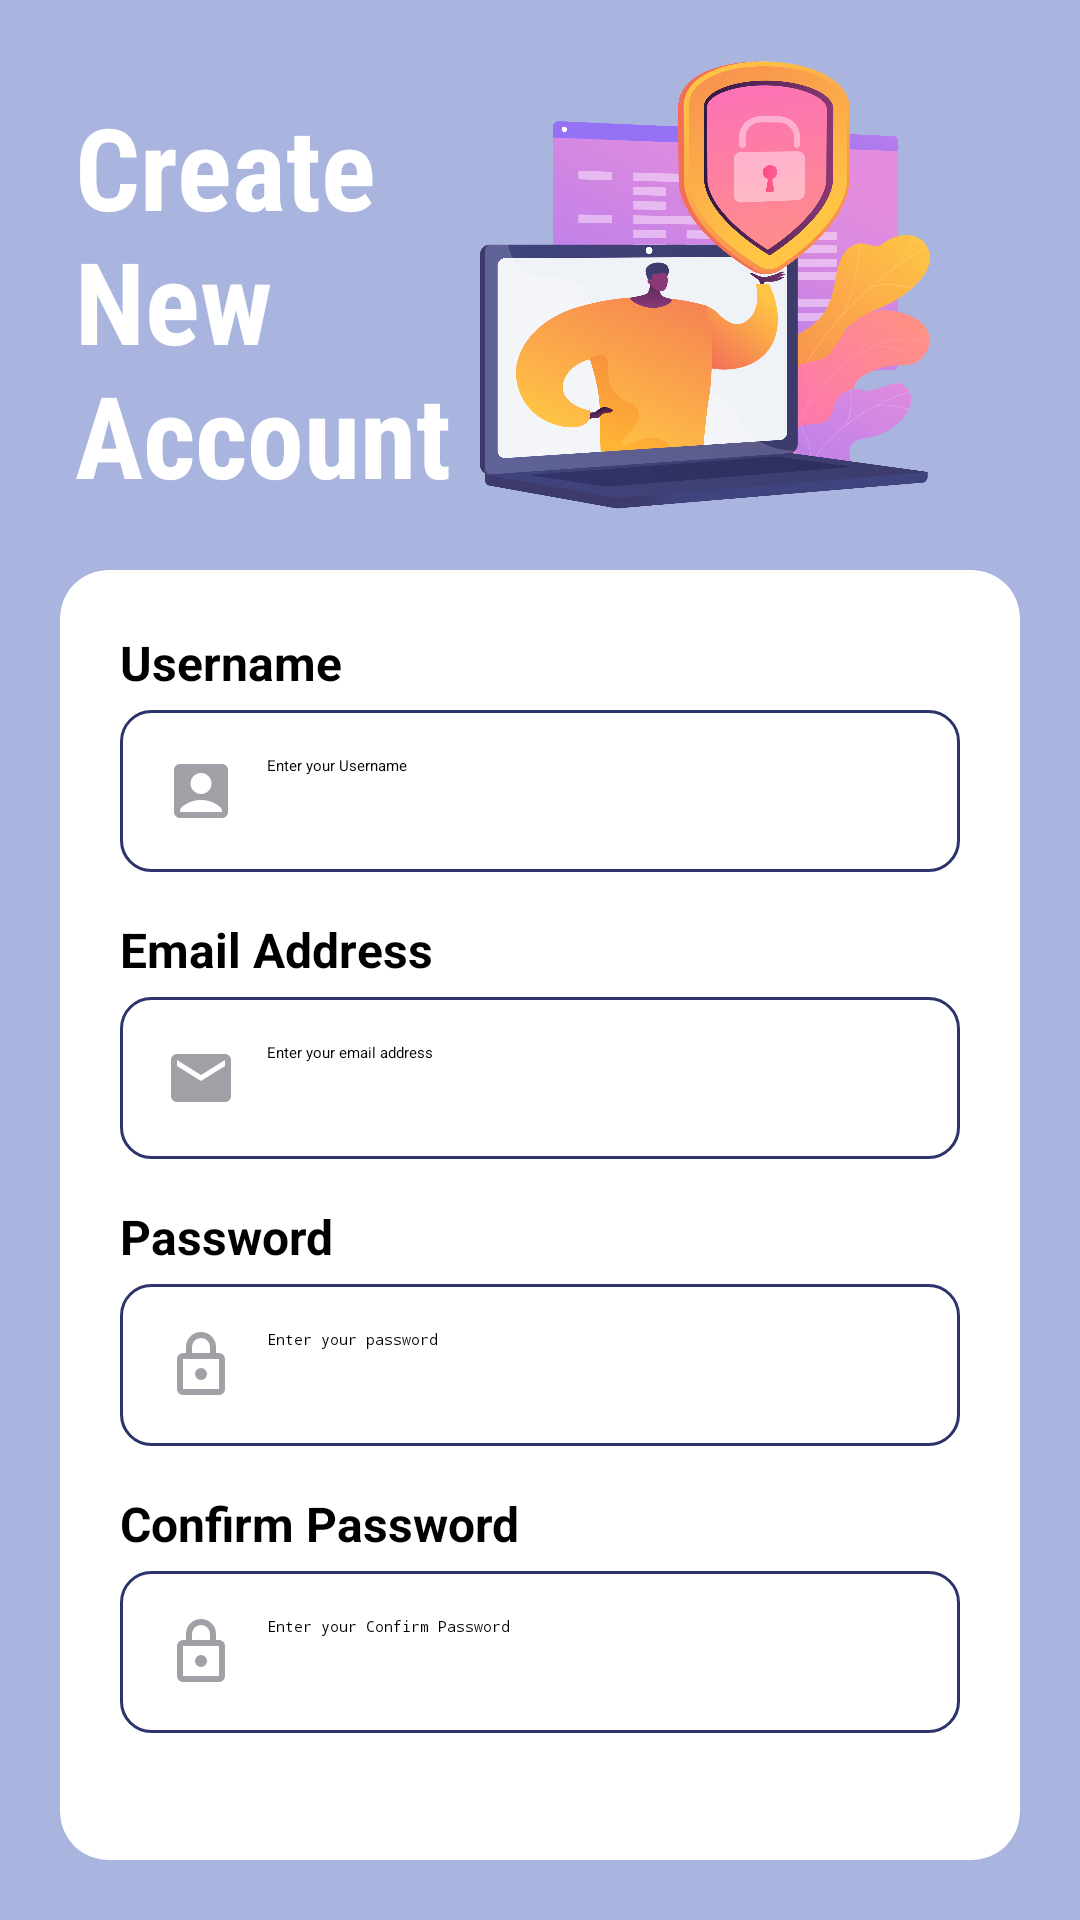

Layout XML and referenced resources for this Android screen:
<!-- AndroidManifest.xml: application theme Theme.TUGAS2 -->
<!-- res/layout/activity_register.xml -->
<?xml version="1.0" encoding="utf-8"?>
<RelativeLayout xmlns:android="http://schemas.android.com/apk/res/android"
    xmlns:app="http://schemas.android.com/apk/res-auto"
    xmlns:tools="http://schemas.android.com/tools"
    android:id="@+id/main"
    android:background="@color/birumuda"
    android:layout_width="match_parent"
    android:layout_height="match_parent"
    tools:context=".Register">

    <ImageView
        android:id="@+id/img1"
        android:layout_width="150dp"
        android:layout_height="150dp"
        android:layout_alignParentEnd="true"
        android:layout_marginEnd="50dp"
        android:layout_marginTop="20dp"
        android:src="@drawable/image_regis" />

    <TextView
        android:id="@+id/txtjudul"
        android:layout_width="wrap_content"
        android:layout_height="wrap_content"
        android:text="@string/textJdl2"
        android:textSize="38sp"
        android:textStyle="bold"
        android:textColor="@color/white"
        android:fontFamily="sans-serif-condensed"
        android:layout_marginStart="25dp"
        android:layout_marginTop="30dp" />

    
    <androidx.cardview.widget.CardView
        android:id="@+id/cardRegister"
        android:layout_width="match_parent"
        android:layout_height="wrap_content"
        android:layout_below="@id/txtjudul"
        android:layout_margin="20dp"
        android:layout_marginTop="30dp"
        app:cardCornerRadius="16dp"
        app:cardElevation="8dp"
        app:cardBackgroundColor="@color/white">

        <LinearLayout
            android:id="@+id/registerForm"
            android:layout_width="match_parent"
            android:layout_height="wrap_content"
            android:orientation="vertical"
            android:padding="20dp">

            
            <TextView
                android:layout_width="wrap_content"
                android:layout_height="wrap_content"
                android:text="@string/nametext"
                android:textStyle="bold"
                android:textSize="16sp"
                android:textColor="@color/black"
                android:layout_marginBottom="5dp" />

            <EditText
                android:id="@+id/etNama"
                android:layout_width="match_parent"
                android:layout_height="wrap_content"
                android:hint="@string/nametext2"
                android:drawableStart="@drawable/ic_person"
                android:drawablePadding="10dp"
                android:padding="15dp"
                android:background="@drawable/costum_regis"
                android:inputType="text" />

            
            <TextView
                android:layout_width="wrap_content"
                android:layout_height="wrap_content"
                android:text="@string/Etext"
                android:textStyle="bold"
                android:textSize="16sp"
                android:textColor="@color/black"
                android:layout_marginTop="15dp"
                android:layout_marginBottom="5dp" />

            <EditText
                android:id="@+id/etEmail"
                android:layout_width="match_parent"
                android:layout_height="wrap_content"
                android:hint="@string/Etext1"
                android:drawableStart="@drawable/ic_email"
                android:drawablePadding="10dp"
                android:padding="15dp"
                android:background="@drawable/costum_regis"
                android:inputType="textEmailAddress" />

            
            <TextView
                android:layout_width="wrap_content"
                android:layout_height="wrap_content"
                android:text="@string/Ptext"
                android:textStyle="bold"
                android:textSize="16sp"
                android:textColor="@color/black"
                android:layout_marginTop="15dp"
                android:layout_marginBottom="5dp" />

            <EditText
                android:id="@+id/etPassword"
                android:layout_width="match_parent"
                android:layout_height="wrap_content"
                android:hint="@string/Ptext1"
                android:drawableStart="@drawable/ic_lock"
                android:drawablePadding="10dp"
                android:padding="15dp"
                android:background="@drawable/costum_regis"
                android:inputType="textPassword" />

            
            <TextView
                android:layout_width="wrap_content"
                android:layout_height="wrap_content"
                android:text="@string/passtext"
                android:textStyle="bold"
                android:textSize="16sp"
                android:textColor="@color/black"
                android:layout_marginTop="15dp"
                android:layout_marginBottom="5dp" />

            <EditText
                android:id="@+id/etConfirmPassword"
                android:layout_width="match_parent"
                android:layout_height="wrap_content"
                android:hint="@string/passtext2"
                android:drawableStart="@drawable/ic_lock"
                android:drawablePadding="10dp"
                android:padding="15dp"
                android:background="@drawable/costum_regis"
                android:inputType="textPassword" />

            
            <Button
                android:id="@+id/btnRegister"
                android:layout_width="match_parent"
                android:layout_height="wrap_content"
                android:text="@string/regisbtn"
                android:textSize="18sp"
                android:textStyle="bold"
                android:backgroundTint="@color/biru"
                android:textColor="@color/white"
                android:layout_marginTop="20dp" />

            <TextView
                android:id="@+id/txtLogin"
                android:layout_width="match_parent"
                android:layout_height="wrap_content"
                android:text="@string/login"
                android:textColor="@color/biruterang"
                android:textStyle="bold"
                android:gravity="center"
                android:layout_marginTop="10dp"
                android:textSize="16sp" />

        </LinearLayout>

    </androidx.cardview.widget.CardView>

</RelativeLayout>
<!-- resources referenced by this layout -->
<resources>
  <color name="biru">#7886C7</color>
  <color name="birumuda">#A9B5DF</color>
  <color name="biruterang">#2D336B</color>
  <color name="black">#FF000000</color>
  <color name="white">#FFFFFFFF</color>
  <!-- drawable costum_regis (drawable) -->
  <?xml version="1.0" encoding="utf-8"?>
  <shape xmlns:android="http://schemas.android.com/apk/res/android"
      android:shape="rectangle" >
  
      <stroke
          android:width="1dp"
          android:color="@color/biruterang" />
      <corners
          android:radius="10dp"
          />
  
  </shape>
  <!-- drawable ic_email (drawable) -->
  <vector xmlns:android="http://schemas.android.com/apk/res/android" android:height="24dp" android:tint="#A0A0A7" android:viewportHeight="24" android:viewportWidth="24" android:width="24dp">
        
      <path android:fillColor="@android:color/white" android:pathData="M20,4L4,4c-1.1,0 -1.99,0.9 -1.99,2L2,18c0,1.1 0.9,2 2,2h16c1.1,0 2,-0.9 2,-2L22,6c0,-1.1 -0.9,-2 -2,-2zM20,8l-8,5 -8,-5L4,6l8,5 8,-5v2z"/>
      
  </vector>
  <!-- drawable ic_lock (drawable) -->
  <vector xmlns:android="http://schemas.android.com/apk/res/android"
      android:width="24dp"
      android:height="24dp"
      android:viewportWidth="960"
      android:viewportHeight="960">
    <path
        android:pathData="M240,880q-33,0 -56.5,-23.5T160,800v-400q0,-33 23.5,-56.5T240,320h40v-80q0,-83 58.5,-141.5T480,40q83,0 141.5,58.5T680,240v80h40q33,0 56.5,23.5T800,400v400q0,33 -23.5,56.5T720,880L240,880ZM240,800h480v-400L240,400v400ZM480,680q33,0 56.5,-23.5T560,600q0,-33 -23.5,-56.5T480,520q-33,0 -56.5,23.5T400,600q0,33 23.5,56.5T480,680ZM360,320h240v-80q0,-50 -35,-85t-85,-35q-50,0 -85,35t-35,85v80ZM240,800v-400,400Z"
        android:fillColor="#A0A0A7"/>
  </vector>
  <!-- drawable ic_person (drawable) -->
  <vector xmlns:android="http://schemas.android.com/apk/res/android" android:height="24dp" android:tint="#A0A0A7" android:viewportHeight="24" android:viewportWidth="24" android:width="24dp">
        
      <path android:fillColor="@android:color/white" android:pathData="M19,3H5C3.9,3 3,3.9 3,5v14c0,1.1 0.9,2 2,2h14c1.1,0 2,-0.9 2,-2V5C21,3.9 20.1,3 19,3zM12,6c1.93,0 3.5,1.57 3.5,3.5c0,1.93 -1.57,3.5 -3.5,3.5s-3.5,-1.57 -3.5,-3.5C8.5,7.57 10.07,6 12,6zM19,19H5v-0.23c0,-0.62 0.28,-1.2 0.76,-1.58C7.47,15.82 9.64,15 12,15s4.53,0.82 6.24,2.19c0.48,0.38 0.76,0.97 0.76,1.58V19z"/>
      
  </vector>
  <!-- drawable image_regis: png bitmap (drawable, 706430 bytes) -->
  <string name="Etext">Email Address</string>
  <string name="Etext1">Enter your email address</string>
  <string name="Ptext">Password</string>
  <string name="Ptext1">Enter your password</string>
  <string name="login">Already have an Account? Login Now</string>
  <string name="nametext">Username</string>
  <string name="nametext2">Enter your Username</string>
  <string name="passtext">Confirm Password</string>
  <string name="passtext2">Enter your Confirm Password</string>
  <string name="regisbtn">Register</string>
  <string name="textJdl2">Create\nNew\nAccount</string>
</resources>
